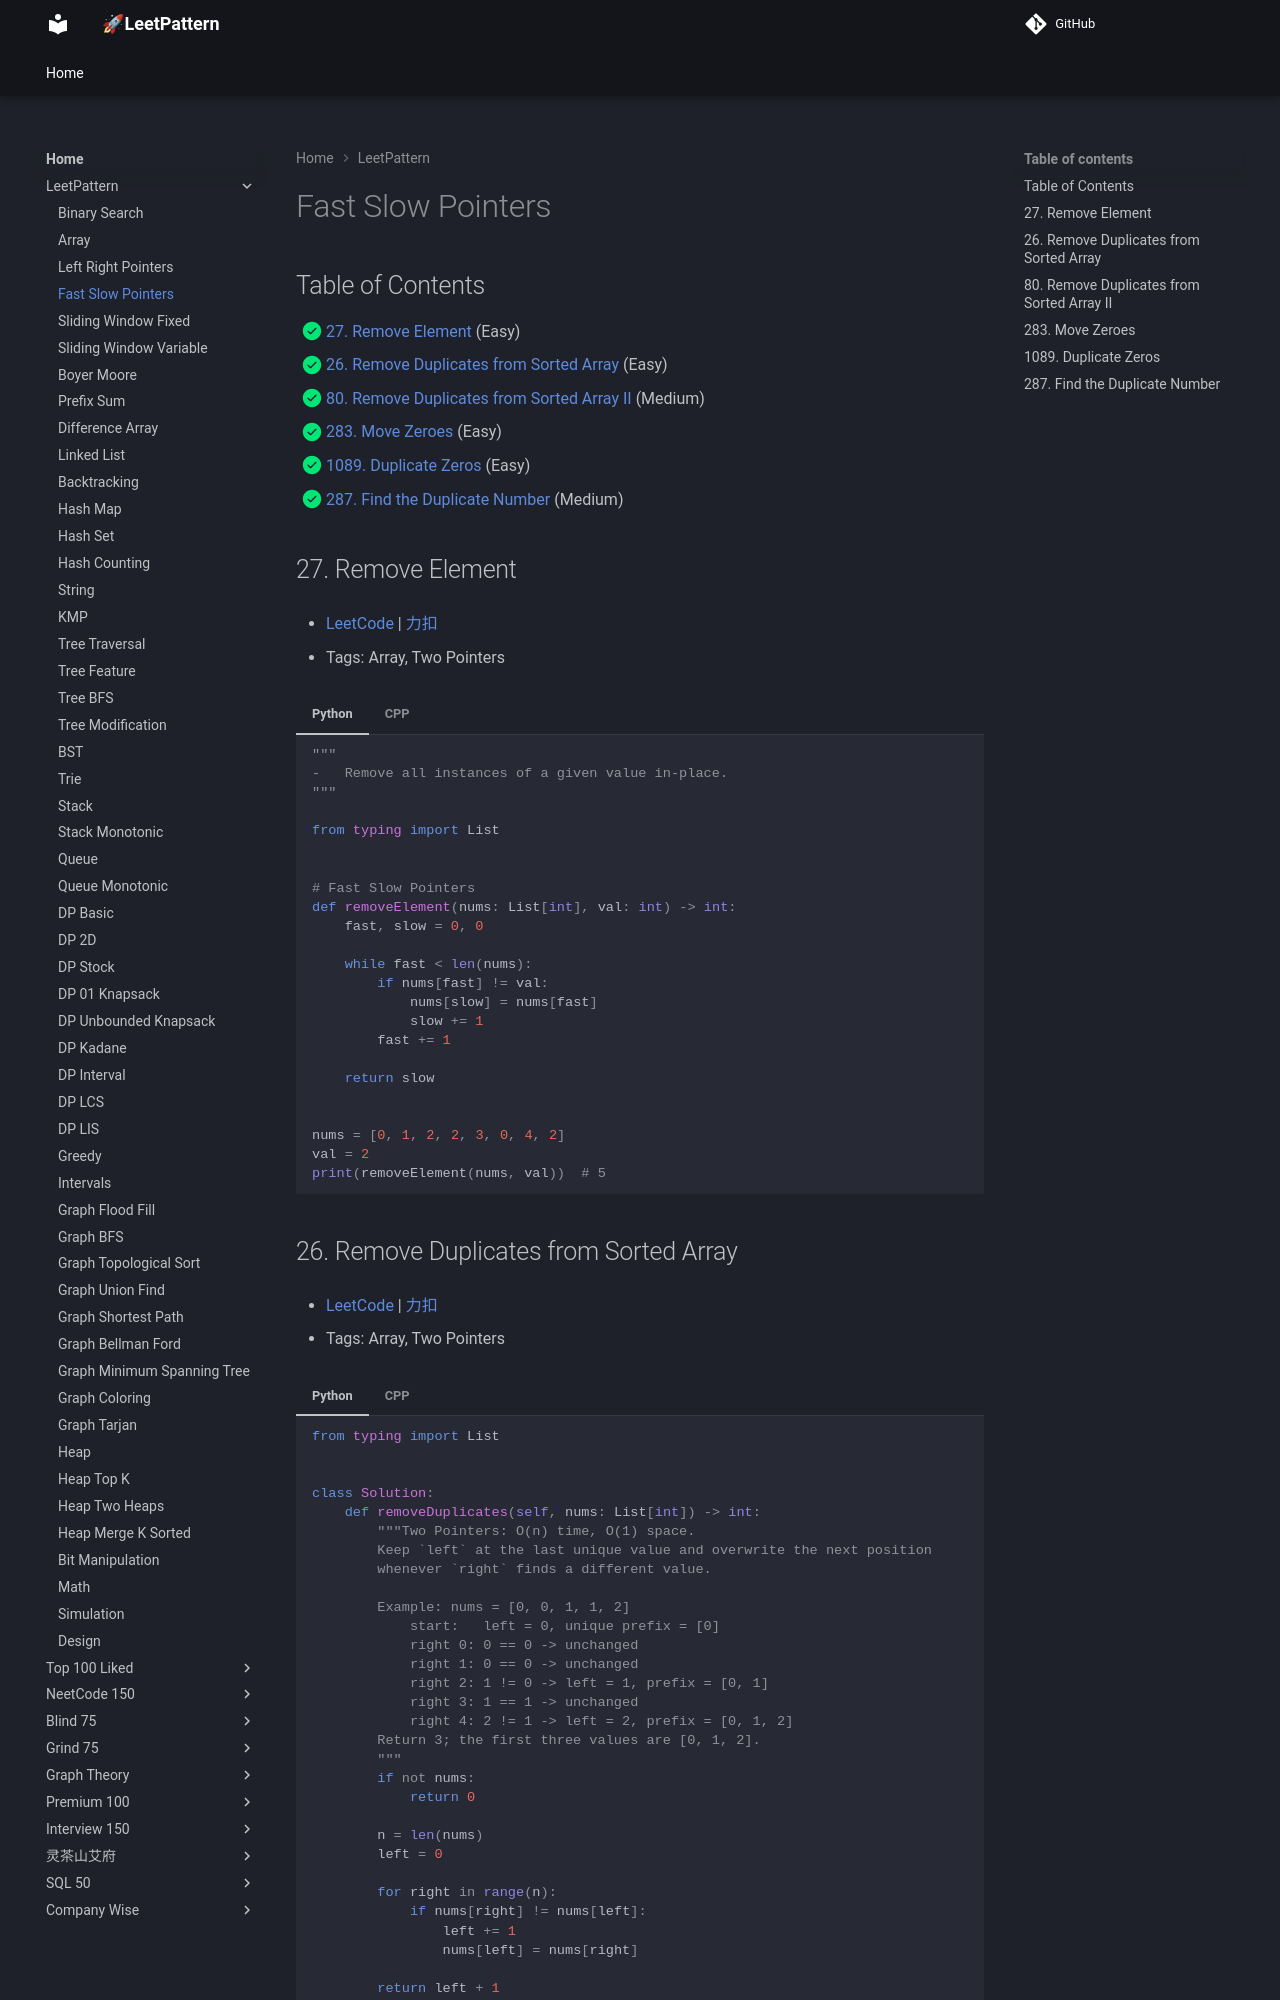

repository: russhustle/leetpattern · page: LeetPattern/fast_slow_pointers/index.html · generator: mkdocs

# Fast Slow Pointers

1. 0027 - [Remove Element](https://leetcode.com/problems/remove-element/) (Easy)
2. 0026 - [Remove Duplicates from Sorted Array](https://leetcode.com/problems/remove-duplicates-from-sorted-array/) (Easy)
3. 0080 - [Remove Duplicates from Sorted Array II](https://leetcode.com/problems/remove-duplicates-from-sorted-array-ii/) (Medium)
4. 0283 - [Move Zeroes](https://leetcode.com/problems/move-zeroes/) (Easy)
5. 1089 - [Duplicate Zeros](https://leetcode.com/problems/duplicate-zeros/) (Easy)
6. 0287 - [Find the Duplicate Number](https://leetcode.com/problems/find-the-duplica
